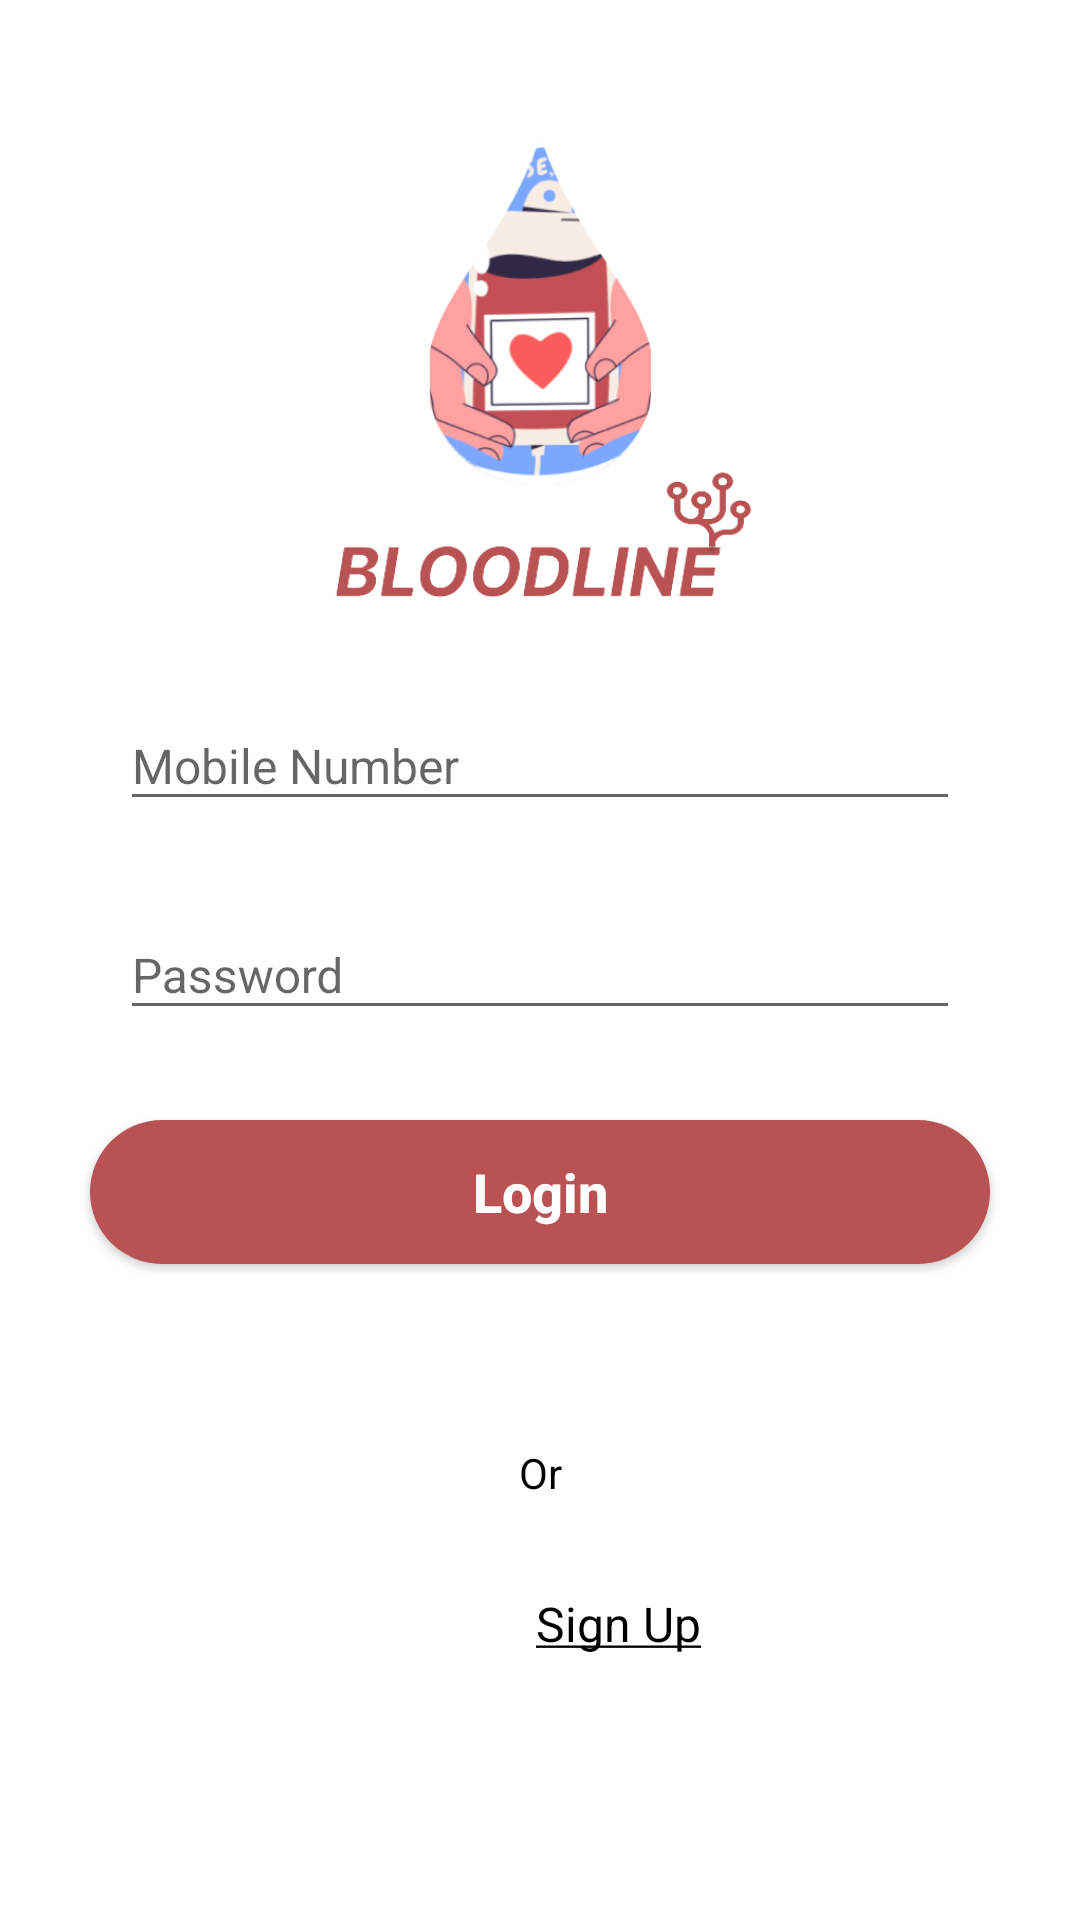

Layout XML and referenced resources for this Android screen:
<!-- AndroidManifest.xml: application theme Theme.BloodLine -->
<!-- res/layout/activity_login2.xml -->
<?xml version="1.0" encoding="utf-8"?>
<ScrollView xmlns:android="http://schemas.android.com/apk/res/android"
    xmlns:app="http://schemas.android.com/apk/res-auto"
    xmlns:tools="http://schemas.android.com/tools"
    android:layout_width="match_parent"
    android:layout_height="match_parent"
    android:background="@android:color/white"
    tools:context=".Activity.LoginActivity">
    <LinearLayout
        android:orientation="vertical"
        android:layout_width="match_parent"
        android:layout_height="wrap_content">

        <ImageView
            android:layout_width="match_parent"
            android:layout_height="184dp"
            android:layout_gravity="center"
            android:layout_marginTop="20dp"
            android:scaleType="centerInside"
            android:src="@drawable/logo" />

        <com.google.android.material.textfield.TextInputLayout
            android:layout_width="match_parent"
            android:layout_marginTop="20dp"
            android:layout_height="wrap_content"
            android:layout_marginStart="20dp"
            android:layout_marginEnd="20dp">

            <EditText
                android:id="@+id/number"
                android:layout_width="match_parent"
                android:layout_height="wrap_content"
                android:layout_marginStart="20dp"
                android:layout_marginEnd="20dp"
                android:hint="Mobile Number"
                android:textColor="@android:color/black"
                android:textSize="16sp" />

        </com.google.android.material.textfield.TextInputLayout>
        <com.google.android.material.textfield.TextInputLayout
            android:layout_width="match_parent"
            android:layout_marginTop="20dp"
            android:layout_height="wrap_content"
            android:layout_marginStart="20dp"
            android:layout_marginEnd="20dp">

            <EditText
                android:id="@+id/password"
                android:hint="Password"
                android:layout_marginStart="20dp"
                android:layout_marginEnd="20dp"
                android:inputType="textPassword"
                android:textSize="16sp"
                android:textColor="@android:color/black"
                android:layout_width="match_parent"
                android:layout_height="wrap_content"/>

        </com.google.android.material.textfield.TextInputLayout>
        <Button
            android:id="@+id/submit_button"
            android:text="Login"
            android:textSize="18sp"
            android:layout_marginStart="20dp"
            android:layout_marginEnd="20dp"
            android:background="@drawable/button_bg"
            android:textAllCaps="false"
            android:textStyle="bold"
            android:textColor="@android:color/white"
            android:layout_margin="30dp"
            android:layout_width="match_parent"
            android:layout_height="wrap_content"/>


        <TextView
            android:layout_width="match_parent"
            android:layout_height="wrap_content"
            android:layout_marginTop="30dp"
            android:text="Or"
            android:textAlignment="center"
            android:textColor="@android:color/black"
            android:textSize="14sp" />

        <TextView
            android:id="@+id/sign_up_text"
            android:layout_width="352dp"
            android:layout_height="22dp"
            android:layout_margin="30dp"
            android:text="@string/sign_up"
            android:textAlignment="center"
            android:textColor="@android:color/black"
            android:textSize="16sp" />


    </LinearLayout>

</ScrollView>
<!-- resources referenced by this layout -->
<resources>
  <!-- drawable button_bg (drawable) -->
  <?xml version="1.0" encoding="utf-8"?>
  <shape xmlns:android="http://schemas.android.com/apk/res/android"
  
      android:shape="rectangle">
  
      <corners
          android:radius="40dp"/>
      <solid
          android:color="#b95252" />
  
  
  
  </shape>
  <!-- drawable logo: png bitmap (drawable, 55671 bytes) -->
  <string name="sign_up"><u>Sign Up</u></string>
  <style name="Theme.BloodLine" parent="Theme.AppCompat.Light.NoActionBar">
          
          <item name="colorPrimary">@color/purple_500</item>
          <item name="colorPrimaryVariant">@color/pink</item>
          <item name="colorOnPrimary">@color/white</item>
          
          <item name="colorSecondary">@color/teal_200</item>
          <item name="colorSecondaryVariant">@color/teal_700</item>
          <item name="colorOnSecondary">@color/black</item>
          
          <item name="android:statusBarColor" tools:targetApi="l">?attr/colorPrimaryVariant</item>
          
      </style>
  <color name="purple_500">#FF6200EE</color>
  <color name="pink">#FFb95252</color>
  <color name="white">#FFFFFFFF</color>
  <color name="teal_200">#FF03DAC5</color>
  <color name="teal_700">#FF018786</color>
  <color name="black">#FF000000</color>
</resources>
